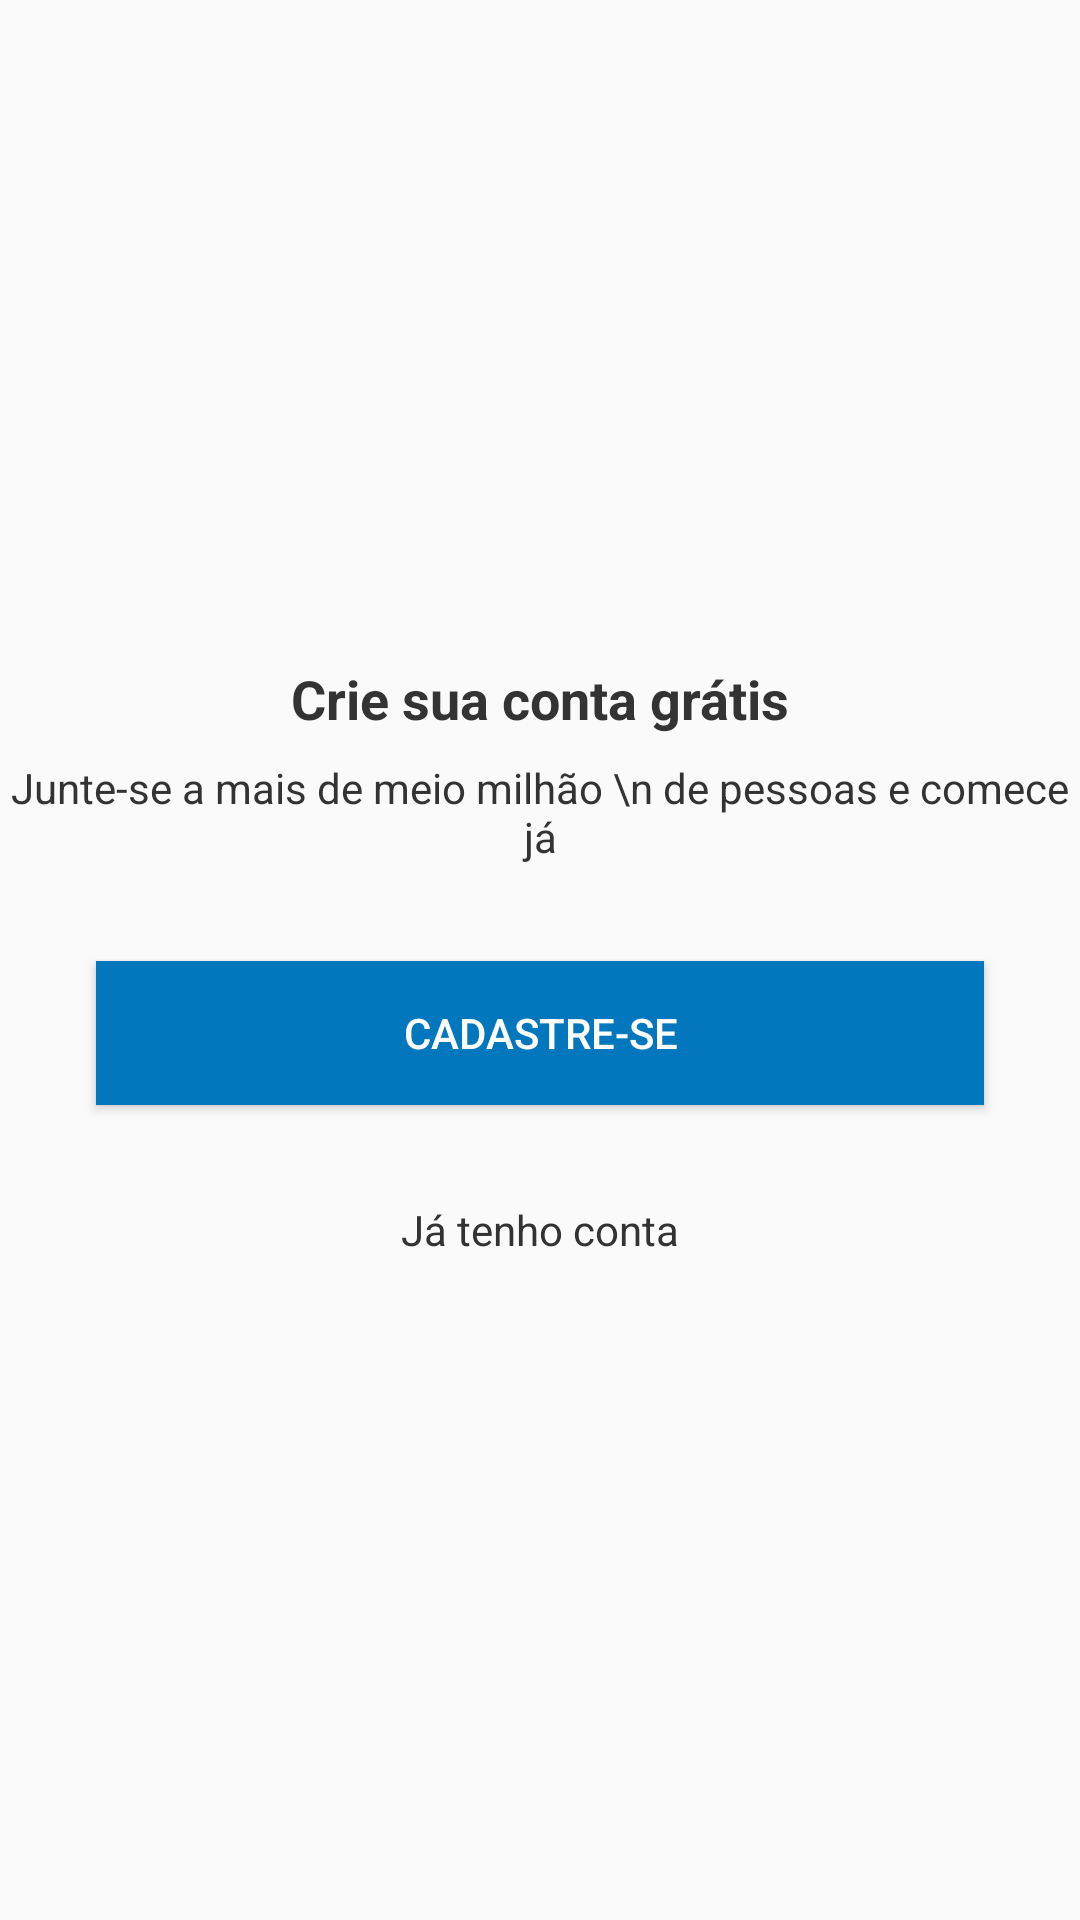

The Android layout XML behind this screen, and the referenced resources:
<!-- AndroidManifest.xml: application theme AppTheme -->
<!-- res/layout/intro_cadastro.xml -->
<?xml version="1.0" encoding="utf-8"?>
<android.support.constraint.ConstraintLayout xmlns:android="http://schemas.android.com/apk/res/android"
    xmlns:app="http://schemas.android.com/apk/res-auto"
    xmlns:tools="http://schemas.android.com/tools"
    android:layout_width="match_parent"
    android:layout_height="match_parent">

    <TextView
        android:id="@+id/textView3"
        android:layout_width="wrap_content"
        android:layout_height="wrap_content"
        android:layout_marginStart="8dp"
        android:layout_marginLeft="8dp"
        android:layout_marginEnd="8dp"
        android:layout_marginRight="8dp"
        android:layout_marginBottom="8dp"
        android:text="Crie sua conta grátis"
        android:textSize="18sp"
        android:textStyle="bold"
        app:layout_constraintBottom_toTopOf="@+id/textView4"
        app:layout_constraintEnd_toEndOf="parent"
        app:layout_constraintStart_toStartOf="parent"
        app:layout_constraintTop_toTopOf="parent"
        app:layout_constraintVertical_chainStyle="packed"
        android:textColor="@color/colorGray"/>

    <TextView
        android:id="@+id/textView4"
        android:layout_width="wrap_content"
        android:layout_height="wrap_content"
        android:layout_marginStart="8dp"
        android:layout_marginLeft="8dp"
        android:layout_marginEnd="8dp"
        android:layout_marginRight="8dp"
        android:layout_marginBottom="32dp"
        android:gravity="center"
        android:text="Junte-se a mais de meio milhão \n de pessoas e comece já"
        app:layout_constraintBottom_toTopOf="@+id/button"
        app:layout_constraintEnd_toEndOf="parent"
        app:layout_constraintStart_toStartOf="parent"
        app:layout_constraintTop_toBottomOf="@+id/textView3"
        android:textColor="@color/colorGray"/>

    <Button
        android:id="@+id/button"
        android:layout_width="0dp"
        android:layout_height="wrap_content"
        android:layout_marginStart="32dp"
        android:layout_marginLeft="32dp"
        android:layout_marginEnd="32dp"
        android:layout_marginRight="32dp"
        android:layout_marginBottom="32dp"
        android:background="@color/colorPrimary"
        android:onClick="btCadastrar"
        android:text="CADASTRE-SE"
        android:textColor="@color/colorWhite"
        app:layout_constraintBottom_toTopOf="@+id/textView5"
        app:layout_constraintEnd_toEndOf="parent"
        app:layout_constraintStart_toStartOf="parent"
        app:layout_constraintTop_toBottomOf="@+id/textView4" />

    <TextView
        android:id="@+id/textView5"
        android:layout_width="wrap_content"
        android:layout_height="wrap_content"
        android:layout_marginStart="8dp"
        android:layout_marginLeft="8dp"
        android:layout_marginEnd="8dp"
        android:layout_marginRight="8dp"
        android:onClick="btEntrar"
        android:text="Já tenho conta"
        android:textColor="@color/colorGray"
        app:layout_constraintBottom_toBottomOf="parent"
        app:layout_constraintEnd_toEndOf="parent"
        app:layout_constraintStart_toStartOf="parent"
        app:layout_constraintTop_toBottomOf="@+id/button" />
</android.support.constraint.ConstraintLayout>
<!-- resources referenced by this layout -->
<resources>
  <color name="colorGray">#333333</color>
  <color name="colorPrimary">#0277bd</color>
  <color name="colorWhite">#FFFFFF</color>
  <style name="AppTheme" parent="Theme.AppCompat.Light.DarkActionBar">
          
          <item name="colorPrimary">@color/colorPrimary</item>
          <item name="colorPrimaryDark">@color/colorPrimaryDark</item>
          <item name="colorAccent">@color/colorAccent</item>
      </style>
  <color name="colorPrimaryDark">#01579b</color>
  <color name="colorAccent">#4ABA58</color>
</resources>
